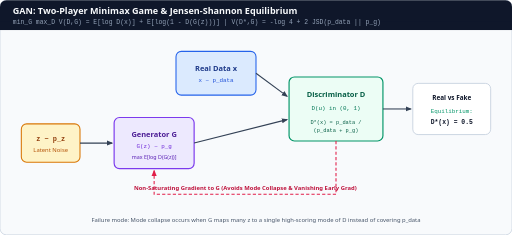
t = 0.00 s
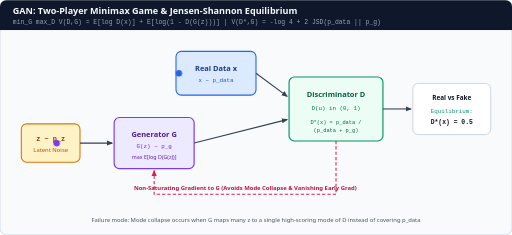
t = 0.50 s
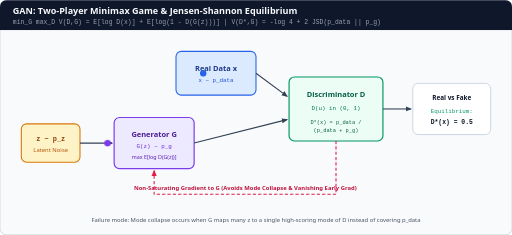
t = 1.50 s
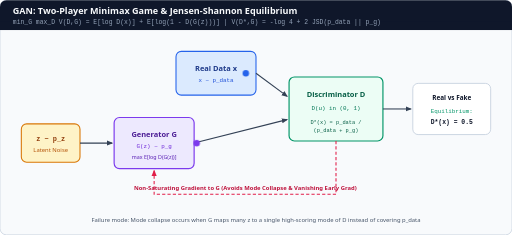
t = 2.50 s
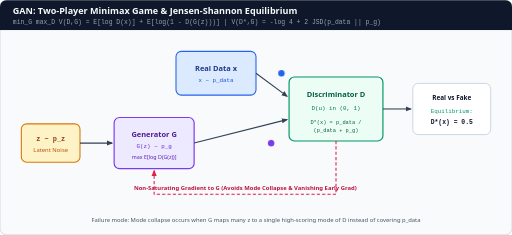
t = 3.50 s
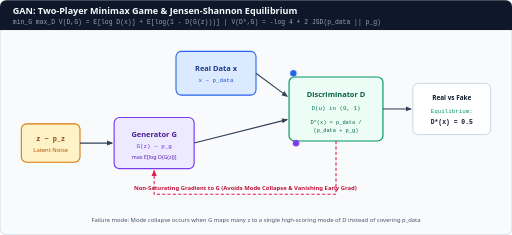
t = 4.50 s

The animated SVG that drew these frames (rendered in a browser with its animation timeline set to each time). Animation: 2 CSS @keyframes rules; one cycle of 5.00 s, repeats indefinitely.

<svg xmlns="http://www.w3.org/2000/svg" viewBox="0 0 960 440" width="960" height="440" role="img" aria-labelledby="title desc">
  <title id="title">Generative Adversarial Network (GAN) Minimax Game</title>
  <desc id="desc">Animated schematic of a GAN showing Generator G mapping latent noise z to synthetic samples competing against real data x in Discriminator D, with opposing gradient updates.</desc>
  <style>
    .sans { font-family: ui-sans-serif, system-ui, -apple-system, sans-serif; }
    .mono { font-family: ui-monospace, SFMono-Regular, Menlo, monospace; }
    @keyframes fake-flow {
      0%   { transform: translateX(0px); opacity: 0; }
      10%  { opacity: 1; }
      90%  { transform: translateX(460px); opacity: 1; }
      100% { transform: translateX(460px); opacity: 0; }
    }
    @keyframes real-flow {
      0%   { transform: translateX(0px); opacity: 0; }
      10%  { opacity: 1; }
      90%  { transform: translateX(220px); opacity: 1; }
      100% { transform: translateX(220px); opacity: 0; }
    }
    .fake-dot { animation: fake-flow 5s ease-in-out infinite; }
    .real-dot { animation: real-flow 5s ease-in-out infinite; }
    @media (prefers-reduced-motion: reduce) {
      .fake-dot, .real-dot { animation: none !important; }
      .fake-dot { opacity: 1; transform: translateX(230px); }
      .real-dot { opacity: 1; transform: translateX(110px); }
    }
  </style>
  <defs>
    <marker id="arr-gan" viewBox="0 0 10 10" refX="8" refY="5" markerWidth="6" markerHeight="6" orient="auto">
      <path d="M 0 1 L 10 5 L 0 9 z" fill="#334155"/>
    </marker>
    <marker id="arr-g-grad" viewBox="0 0 10 10" refX="8" refY="5" markerWidth="6" markerHeight="6" orient="auto">
      <path d="M 0 1 L 10 5 L 0 9 z" fill="#e11d48"/>
    </marker>
  </defs>

  <rect x="0" y="0" width="960" height="440" rx="12" fill="#f8fafc" stroke="#cbd5e1" stroke-width="1.5"/>
  <rect x="0" y="0" width="960" height="56" rx="12" fill="#0f172a"/>
  <rect x="0" y="40" width="960" height="16" fill="#0f172a"/>
  <text x="24" y="26" class="sans" font-size="17" font-weight="700" fill="#f8fafc">GAN: Two-Player Minimax Game &amp; Jensen-Shannon Equilibrium</text>
  <text x="24" y="45" class="mono" font-size="12" fill="#94a3b8">min_G max_D V(D,G) = E[log D(x)] + E[log(1 - D(G(z)))]   |   V(D*,G) = -log 4 + 2 JSD(p_data || p_g)</text>

  <!-- Latent z -->
  <rect x="40" y="232" width="110" height="72" rx="10" fill="#fef3c7" stroke="#d97706" stroke-width="2"/>
  <text x="95" y="264" class="mono" font-size="13" font-weight="700" fill="#92400e" text-anchor="middle">z ~ p_z</text>
  <text x="95" y="284" class="sans" font-size="11" fill="#b45309" text-anchor="middle">Latent Noise</text>

  <!-- Generator G -->
  <line x1="150" y1="268" x2="210" y2="268" stroke="#334155" stroke-width="2" marker-end="url(#arr-gan)"/>
  <rect x="214" y="220" width="150" height="96" rx="10" fill="#ede9fe" stroke="#7c3aed" stroke-width="2.2"/>
  <text x="289" y="256" class="sans" font-size="14" font-weight="700" fill="#4c1d95" text-anchor="middle">Generator G</text>
  <text x="289" y="278" class="mono" font-size="11" fill="#6d28d9" text-anchor="middle">G(z) ~ p_g</text>
  <text x="289" y="298" class="sans" font-size="10" fill="#5b21b6" text-anchor="middle">max E[log D(G(z))]</text>

  <!-- Real data x -->
  <rect x="330" y="96" width="150" height="82" rx="10" fill="#dbeafe" stroke="#2563eb" stroke-width="2"/>
  <text x="405" y="132" class="sans" font-size="14" font-weight="700" fill="#1e3a8a" text-anchor="middle">Real Data x</text>
  <text x="405" y="154" class="mono" font-size="11" fill="#1d4ed8" text-anchor="middle">x ~ p_data</text>

  <!-- Discriminator D -->
  <line x1="364" y1="268" x2="538" y2="224" stroke="#334155" stroke-width="2" marker-end="url(#arr-gan)"/>
  <line x1="480" y1="137" x2="538" y2="180" stroke="#334155" stroke-width="2" marker-end="url(#arr-gan)"/>

  <rect x="542" y="144" width="176" height="120" rx="10" fill="#ecfdf5" stroke="#059669" stroke-width="2.2"/>
  <text x="630" y="182" class="sans" font-size="14" font-weight="700" fill="#065f46" text-anchor="middle">Discriminator D</text>
  <text x="630" y="206" class="mono" font-size="11" fill="#047857" text-anchor="middle">D(u) in (0, 1)</text>
  <text x="630" y="232" class="mono" font-size="10" fill="#065f46" text-anchor="middle">D*(x) = p_data /</text>
  <text x="630" y="248" class="mono" font-size="10" fill="#065f46" text-anchor="middle">(p_data + p_g)</text>

  <!-- Verdict -->
  <line x1="718" y1="204" x2="770" y2="204" stroke="#334155" stroke-width="2" marker-end="url(#arr-gan)"/>
  <rect x="774" y="156" width="146" height="96" rx="10" fill="#ffffff" stroke="#cbd5e1" stroke-width="1.8"/>
  <text x="847" y="188" class="sans" font-size="12" font-weight="700" fill="#0f172a" text-anchor="middle">Real vs Fake</text>
  <text x="847" y="212" class="mono" font-size="11" fill="#059669" text-anchor="middle">Equilibrium:</text>
  <text x="847" y="232" class="mono" font-size="12" font-weight="700" fill="#0f172a" text-anchor="middle">D*(x) = 0.5</text>

  <!-- Animated dots -->
  <circle cx="95" cy="268" r="6" fill="#7c3aed" class="fake-dot"/>
  <circle cx="330" cy="137" r="6" fill="#2563eb" class="real-dot"/>

  <!-- Gradient loop back to G -->
  <path d="M 630 264 L 630 364 L 289 364 L 289 320" fill="none" stroke="#e11d48" stroke-width="2" stroke-dasharray="6 4" marker-end="url(#arr-g-grad)"/>
  <text x="460" y="356" class="sans" font-size="11" font-weight="700" fill="#be123c" text-anchor="middle">Non-Saturating Gradient to G (Avoids Mode Collapse &amp; Vanishing Early Grad)</text>

  <text x="480" y="416" class="sans" font-size="11" fill="#475569" text-anchor="middle">Failure mode: Mode collapse occurs when G maps many z to a single high-scoring mode of D instead of covering p_data</text>
</svg>
